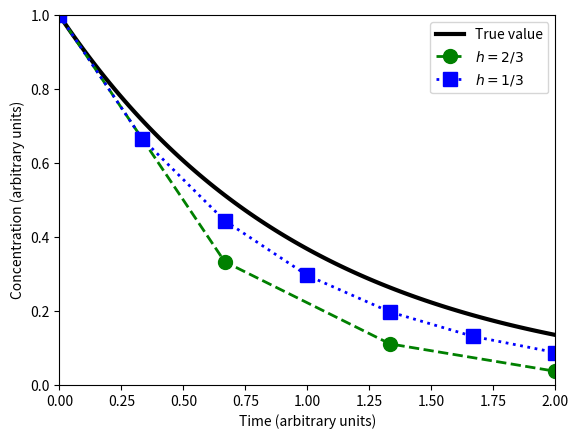

Recreate this plot in Python.
"""Figure 2.7 Numerical Simulation by Euler's Method"""


import math
import numpy as np
import matplotlib.pyplot as plt


def integrate_fe(rhs, y0, t, args=()):
    # Simulates odeint() in the scipy package

    def forward_euler(rhs, y, t, dt, args=()):
        return y + dt * rhs(y, t, *args)
    
    dts = np.diff(t)
    y = np.empty(np.shape(t) + np.shape(y0))
    y[0] = y0
    for idx, dt in np.ndenumerate(dts):
        idx = idx[0]  # idx: tuple -> integer
        y[idx+1] = forward_euler(rhs, y[idx], t[idx], dt)
    return y

    
def rhs(y, t):
    # RHS: dy/dt = -y => y = exp(-t)
    return -y


T_START, T_END = 0, 2
# Exact solution
t = np.linspace(T_START, T_END, 100)
ref = np.exp(-t)

# Step-size h = 2/3 and h= 1/3

h = 2/3
b0 = [1]
nSteps = int(1 + (T_END - T_START) / h)
tMesh1 = np.linspace(T_START, T_END, nSteps)
y1 = integrate_fe(rhs, b0, tMesh1)

# Step-size h = 1/3
h = 1/3
c0 = [1]
nSteps = int(1 + (T_END - T_START) / h)
tMesh2 = np.linspace(T_START, T_END, nSteps)
y2 = integrate_fe(rhs, c0, tMesh2)

plt.plot(t, ref, 'k-', linewidth=3, label='True value')
plt.plot(tMesh1, y1, 'go--', linewidth=2, markersize=10, label=r'$h=2/3$')
plt.plot(tMesh2, y2, 'bs:', linewidth=2, markersize=10, label=r'$h=1/3$')
plt.axis([T_START, T_END, 0, 1])
plt.xlabel('Time (arbitrary units)')
plt.ylabel('Concentration (arbitrary units)')
plt.legend(loc='best')